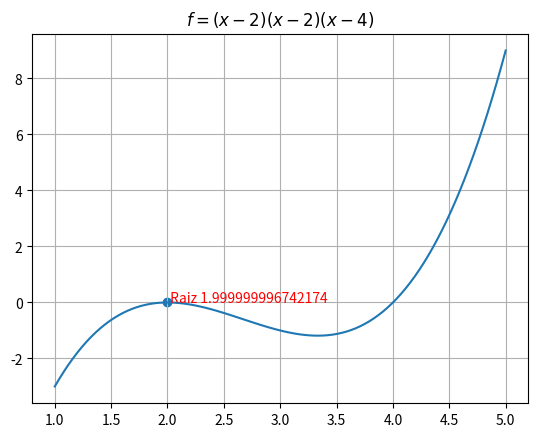

Write Python code to recreate this figure.
#importar las funciones de la biblioteca math
import numpy as np
from scipy import optimize
import matplotlib.pyplot as plt
import math 
import cmath 

# Funcion a evaluar
def f(x):
    return (x-2)*(x-2)*(x-4)
# Derivada
def df(x):
    return (x - 4)*(2*x - 4) + (x - 2)**2
# Segunda derivada
def d2f(x):
    return 2*(3*x - 8)

def main():
    # valores iniciales
    x0=1
    # Llamada al algoritmo
    raiz=optimize.newton(f,x0,fprime=df,fprime2=d2f)
    print('f({:e})={:e}'.format(raiz,f(raiz)))
    
    x=np.linspace(1,5,100)
    y=f(x)
    
    fig = plt.figure()
    plt.plot(x,y)
    plt.title('$f=(x-2)(x-2)(x-4)$')
    plt.scatter(raiz,f(raiz))
    plt.text(raiz,f(raiz),' Raiz '+str(raiz),color='red')
    plt.grid()
    
    plt.show()
    fig.savefig("newtonraphsonoptm.pdf", bbox_inches='tight')
    
if __name__ == "__main__": main()